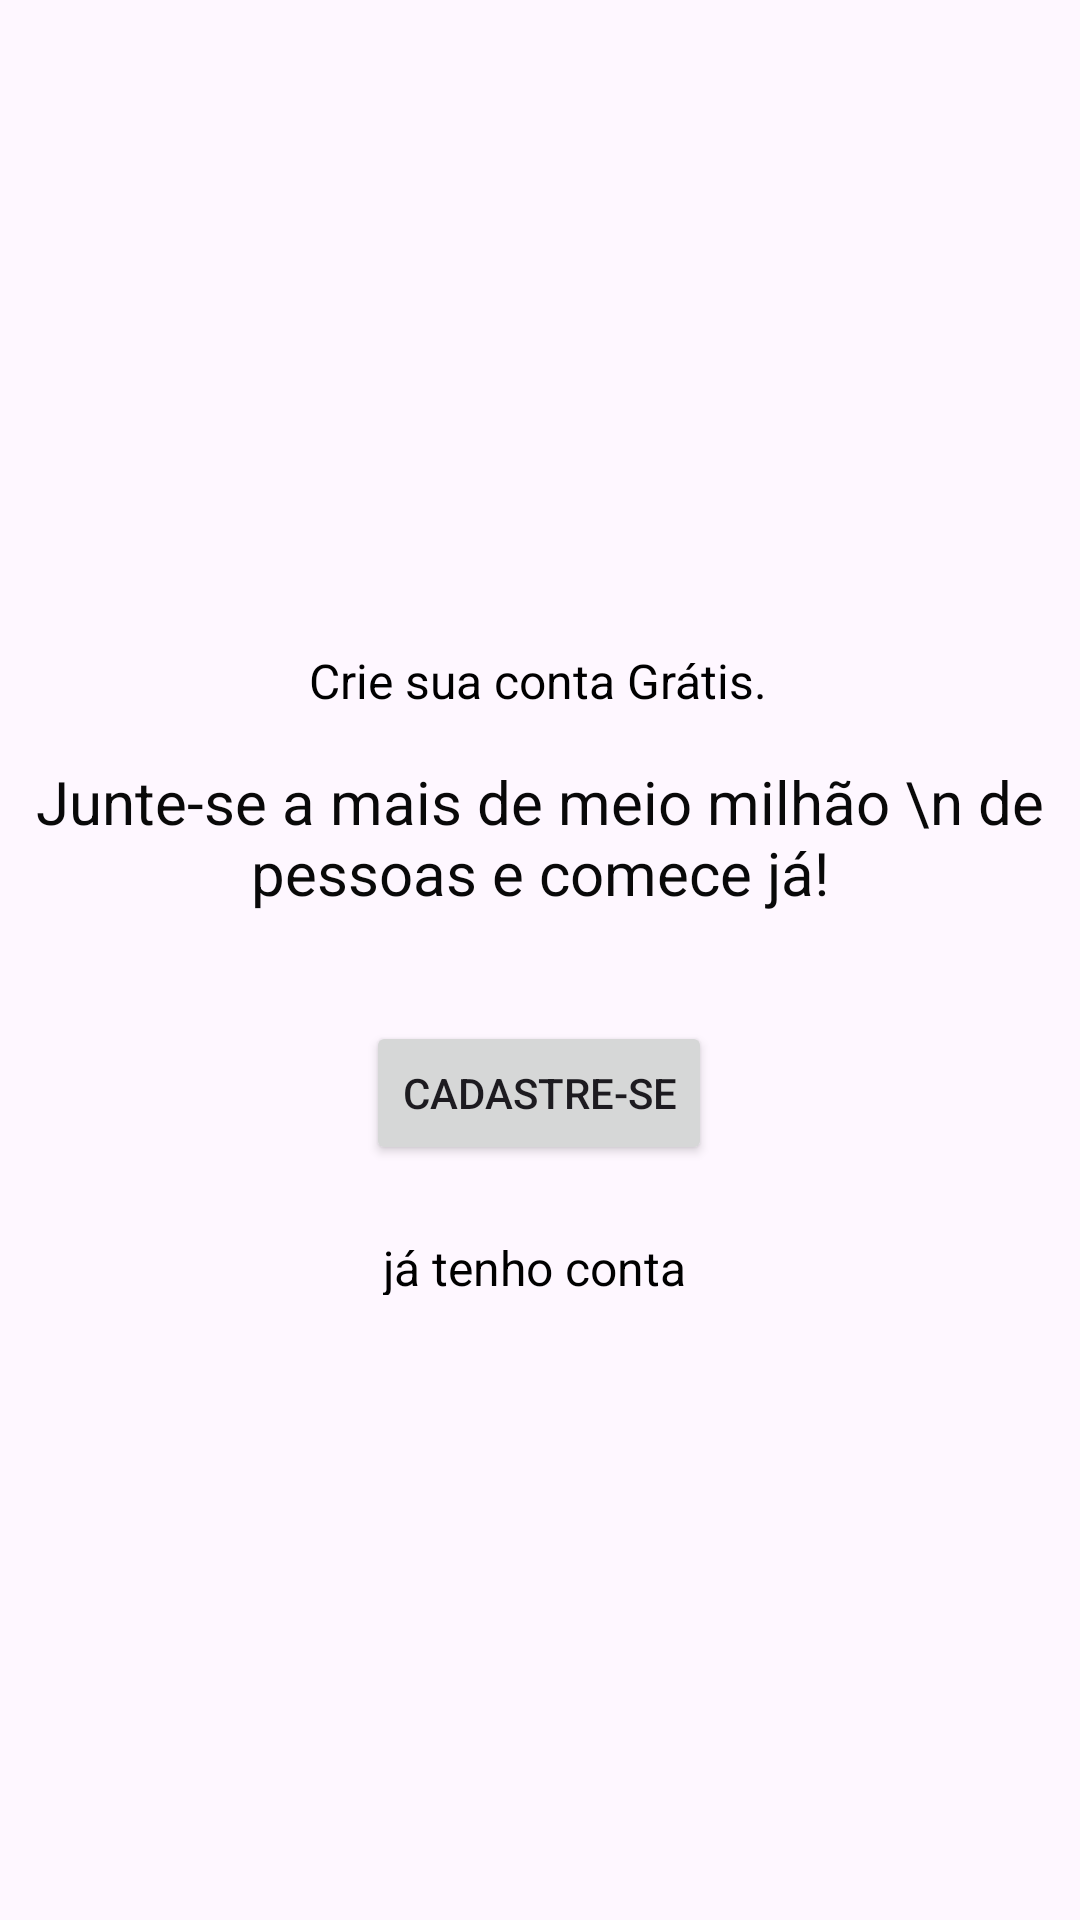

Here is an Android app screen rendered from its layout file. Give the layout XML and the strings, colors and styles it references.
<!-- AndroidManifest.xml: application theme Theme.ORGANIZZECLONE -->
<!-- res/layout/tela_cadastro.xml -->
<?xml version="1.0" encoding="utf-8"?>
<androidx.constraintlayout.widget.ConstraintLayout xmlns:android="http://schemas.android.com/apk/res/android"
    xmlns:app="http://schemas.android.com/apk/res-auto"
    xmlns:tools="http://schemas.android.com/tools"
    android:layout_width="match_parent"
    android:layout_height="match_parent">

    <TextView
        android:id="@+id/textView3"
        android:layout_width="wrap_content"
        android:layout_height="wrap_content"
        android:layout_marginTop="216dp"
        android:text="Crie sua conta Grátis."
        android:textColor="#000000"
        android:textSize="16sp"
        app:layout_constraintEnd_toEndOf="parent"
        app:layout_constraintHorizontal_bias="0.498"
        app:layout_constraintStart_toStartOf="parent"
        app:layout_constraintTop_toTopOf="parent" />

    <TextView
        android:id="@+id/textView4"
        android:layout_width="wrap_content"
        android:layout_height="wrap_content"
        android:layout_marginTop="16dp"
        android:text="Junte-se a mais de meio milhão \n de pessoas e comece já!"
        android:textAlignment="center"
        android:textColor="#090909"
        android:textSize="20sp"
        app:layout_constraintEnd_toEndOf="parent"
        app:layout_constraintStart_toStartOf="parent"
        app:layout_constraintTop_toBottomOf="@+id/textView3" />

    <TextView
        android:id="@+id/textView5"
        android:layout_width="105dp"
        android:layout_height="20dp"
        android:layout_marginTop="8dp"
        android:onClick="BtEntrar"
        android:text="já tenho conta"
        android:textColor="#000000"
        android:textSize="16sp"
        app:layout_constraintBottom_toBottomOf="parent"
        app:layout_constraintEnd_toEndOf="parent"
        app:layout_constraintStart_toStartOf="parent"
        app:layout_constraintTop_toBottomOf="@+id/button"
        app:layout_constraintVertical_bias="0.069" />

    <Button
        android:id="@+id/button"
        android:layout_width="wrap_content"
        android:layout_height="wrap_content"
        android:layout_marginTop="36dp"
        android:onClick="BtCadastrar"
        android:text="Cadastre-se"
        app:layout_constraintEnd_toEndOf="parent"
        app:layout_constraintHorizontal_bias="0.498"
        app:layout_constraintStart_toStartOf="parent"
        app:layout_constraintTop_toBottomOf="@+id/textView4" />
</androidx.constraintlayout.widget.ConstraintLayout>
<!-- resources referenced by this layout -->
<resources>
  <style name="Theme.ORGANIZZECLONE" parent="Base.Theme.ORGANIZZECLONE" />
  <style name="Base.Theme.ORGANIZZECLONE" parent="Theme.Material3.DayNight.NoActionBar">
          
          
      </style>
</resources>
